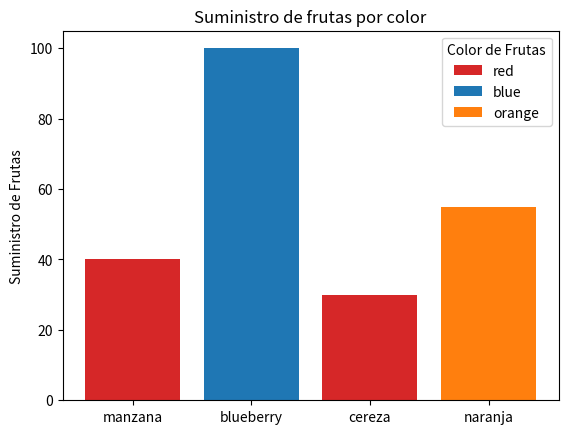

The matplotlib source for this figure:
#GRAFICO DE BARRAS VERTICALES

import matplotlib.pyplot as plt

fig, ax = plt.subplots() # Crear la figura y los ejes

# Datos de las frutas y sus conteos
fruits = ["manzana", "blueberry", "cereza", "naranja"]
counts = [40, 100, 30, 55]

# Etiquetas para las barras y colores correspondientes
bar_labels = ["red", "blue", "_red", "orange"]
bar_color = ["tab:red", "tab:blue", "tab:red", "tab:orange"]

# Crear el gráfico de barras
ax.bar(fruits, counts, label=bar_labels, color=bar_color)

# Configurar etiquetas y título del gráfico
ax.set_ylabel("Suministro de Frutas")
ax.set_title("Suministro de frutas por color")

# Añadir leyenda al gráfico
ax.legend(title="Color de Frutas")

# Mostrar el gráfico
plt.show()
